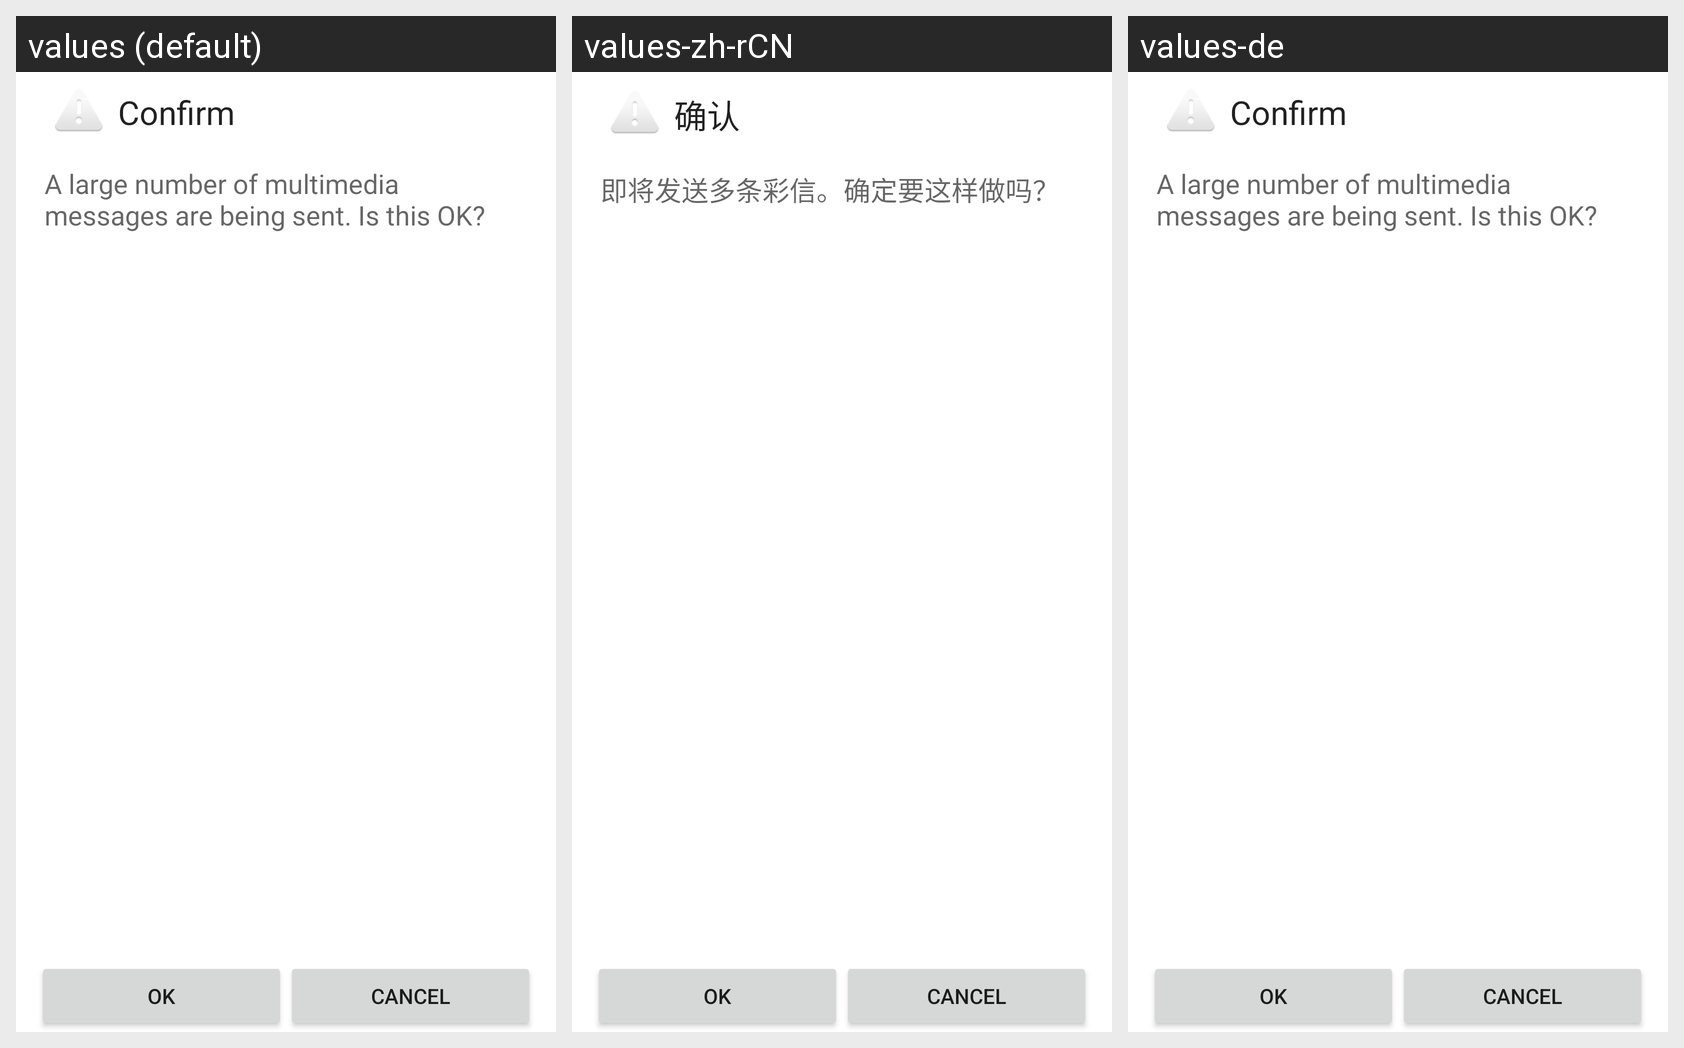

The Android screen above is rendered under several locales of the same app. Produce the string resources it draws, with the default and per-locale values.
Android screen res/layout/confirm_rate_limit_activity.xml rendered under 3 locales, left to right: values (default), values-zh-rCN, values-de. Device: Nexus 5 (rendered at 1080×1920; each locale shown at half size, 540×960, under a caption strip naming it); theme Theme.MaterialComponents.DayNight.NoActionBar.
Strings drawn on this screen, with the default value and each locale's value (text and hints the layout hard-codes, and strings that could not be matched under every locale, appear in the picture but are not listed):

rate_limit_surpassed
  values: Confirm
  values-zh-rCN: 确认
  values-de: Confirm  [not translated; the default value is used]

confirm_rate_limit
  values: A large number of multimedia messages are being sent. Is this OK?
  values-zh-rCN: 即将发送多条彩信。确定要这样做吗？
  values-de: A large number of multimedia messages are being sent. Is this OK?  [not translated; the default value is used]
